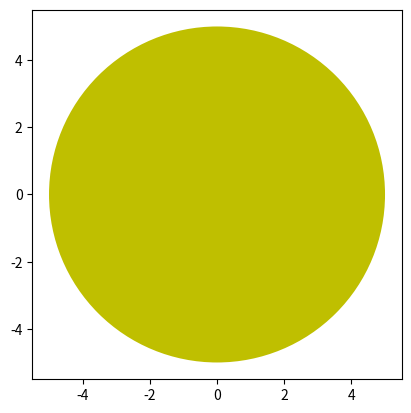

This figure's Python source:
import matplotlib.pyplot as plt

class creative_code_lib:
    def __init__(self):
        pass
    def plot_circle(self,center_x,center_y,radius):
        plt.axes()
        circle = plt.Circle((center_x, center_y), radius, fc='y')
        plt.gca().add_patch(circle)
        plt.axis('scaled')
        plt.show()

if __name__ == '__main__':
    creative_code = creative_code_lib()
    creative_code.plot_circle(0,0,5)